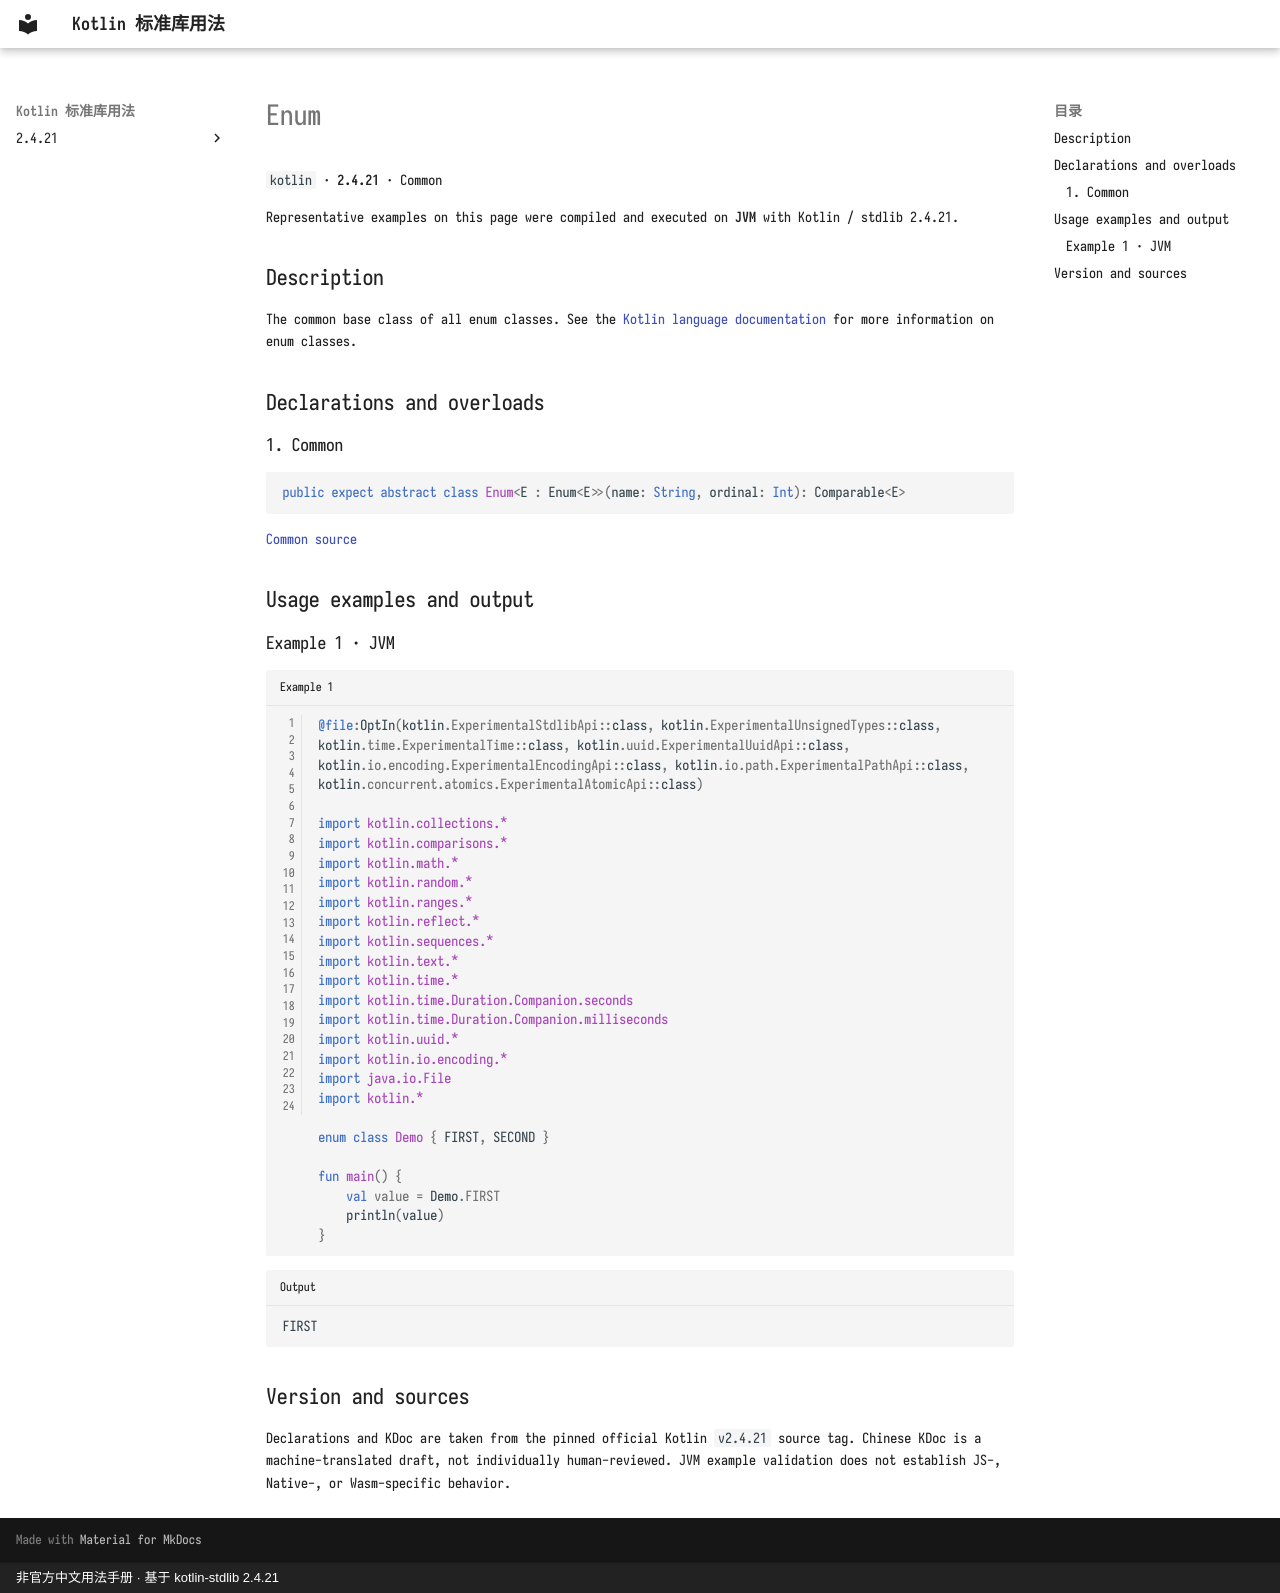

repository: oooooooko/kotlin-stdlib-docs · page: en/api/kotlin/enum--54108daf/index.html · generator: mkdocs · copyright: 非官方中文用法手册 · 基于 kotlin-stdlib 2.4.21

# Enum

`kotlin` · **2.4.21** · Common

Representative examples on this page were compiled and executed on **JVM** with Kotlin / stdlib 2.4.21.

## Description

The common base class of all enum classes.
See the [Kotlin language documentation](https://kotlinlang.org/docs/reference/enum-classes.html) for more
information on enum classes.

## Declarations and overloads

### 1. Common

```kotlin
public expect abstract class Enum<E : Enum<E>>(name: String, ordinal: Int): Comparable<E>
```

[Common source](https://github.com/JetBrains/kotlin/blob/v2.4.21/libraries/stdlib/src/kotlin/Enum.kt#L9)

## Usage examples and output

### Example 1 · JVM

```kotlin title="Example 1" linenums="1"
@file:OptIn(kotlin.ExperimentalStdlibApi::class, kotlin.ExperimentalUnsignedTypes::class, kotlin.time.ExperimentalTime::class, kotlin.uuid.ExperimentalUuidApi::class, kotlin.io.encoding.ExperimentalEncodingApi::class, kotlin.io.path.ExperimentalPathApi::class, kotlin.concurrent.atomics.ExperimentalAtomicApi::class)

import kotlin.collections.*
import kotlin.comparisons.*
import kotlin.math.*
import kotlin.random.*
import kotlin.ranges.*
import kotlin.reflect.*
import kotlin.sequences.*
import kotlin.text.*
import kotlin.time.*
import kotlin.time.Duration.Companion.seconds
import kotlin.time.Duration.Companion.milliseconds
import kotlin.uuid.*
import kotlin.io.encoding.*
import java.io.File
import kotlin.*

enum class Demo { FIRST, SECOND }

fun main() {
    val value = Demo.FIRST
    println(value)
}
```

```text title="Output"
FIRST
```

## Version and sources

Declarations and KDoc are taken from the pinned official Kotlin `v2.4.21` source tag. Chinese KDoc is a machine-translated draft, not individually human-reviewed. JVM example validation does not establish JS-, Native-, or Wasm-specific behavior.
